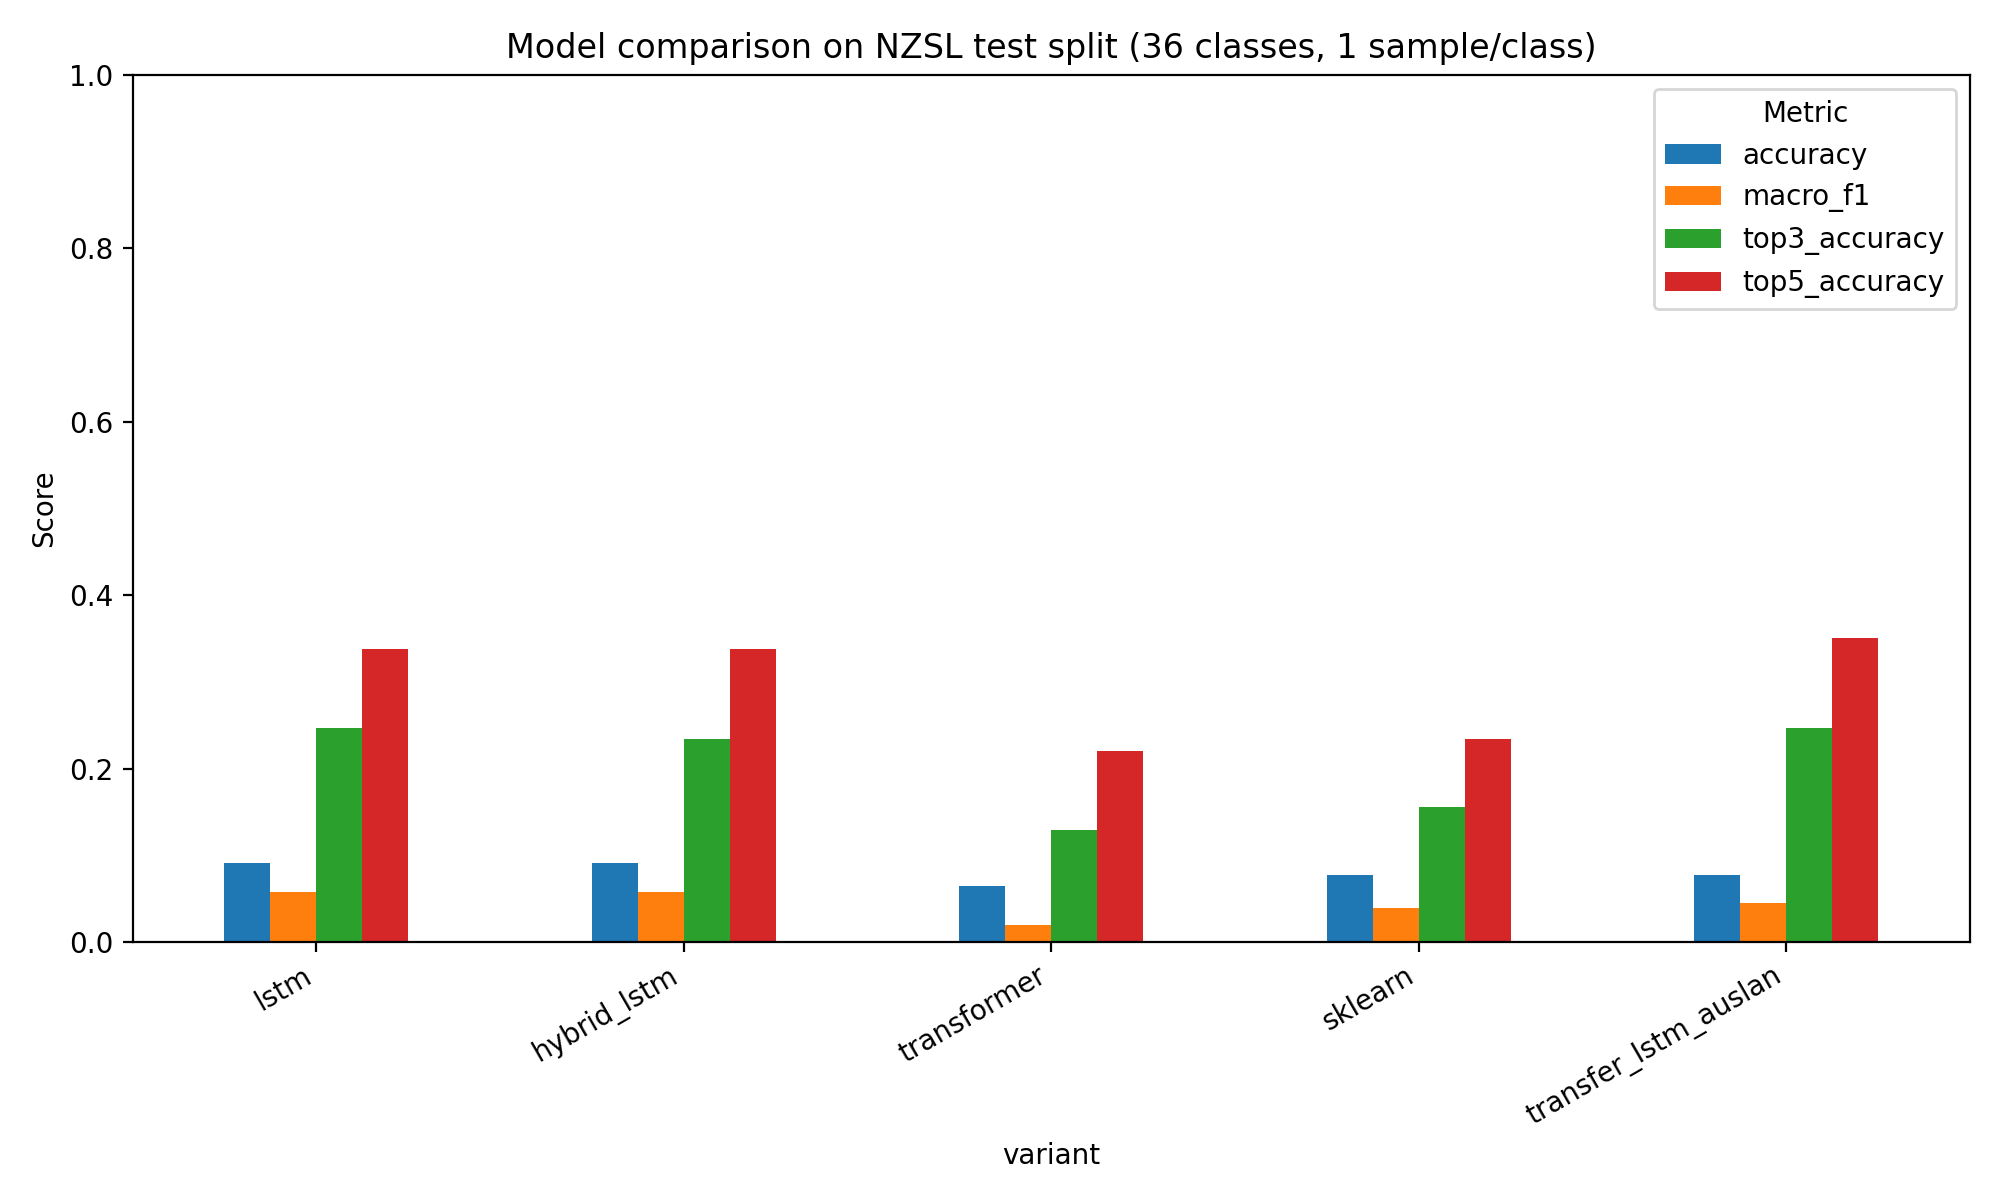

Source data for this figure (header and first rows):
variant, model_type, report_dir, accuracy, macro_f1, top3_accuracy, top5_accuracy
lstm, lstm, reports, 0.09091, 0.05751, 0.2468, 0.3377
hybrid_lstm, hybrid, reports_hybrid, 0.09091, 0.05751, 0.2338, 0.3377
transformer, transformer, reports_transformer, 0.06494, 0.01935, 0.1299, 0.2208
sklearn, sklearn, reports_sklearn, 0.07792, 0.03962, 0.1558, 0.2338
transfer_lstm_auslan, lstm, reports_transfer_auslan, 0.07792, 0.04553, 0.2468, 0.3506
